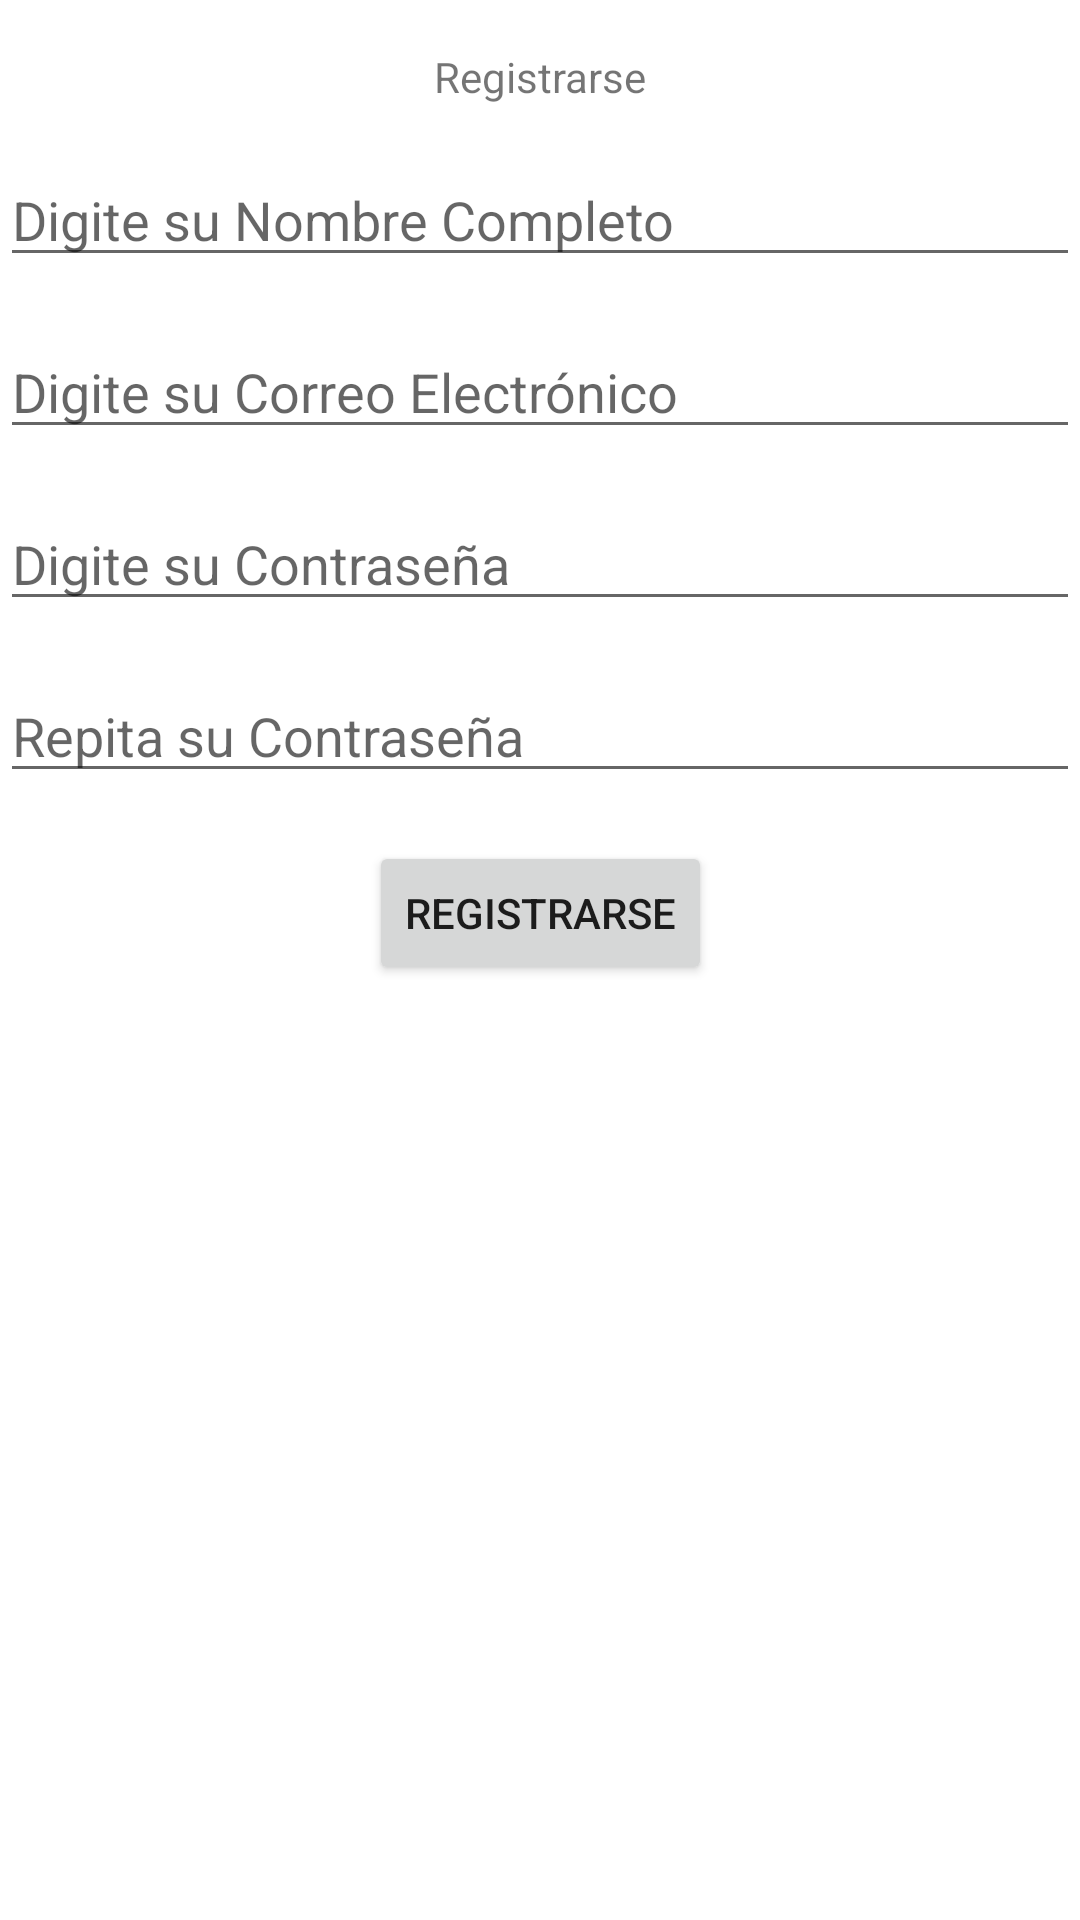

Here is an Android app screen rendered from its layout file. Give the layout XML and the strings, colors and styles it references.
<!-- AndroidManifest.xml: application theme Theme.Laboratorio01 -->
<!-- res/layout/registrarse.xml -->
<?xml version="1.0" encoding="utf-8"?>
<androidx.constraintlayout.widget.ConstraintLayout xmlns:android="http://schemas.android.com/apk/res/android"
    xmlns:app="http://schemas.android.com/apk/res-auto"
    xmlns:tools="http://schemas.android.com/tools"
    android:layout_width="match_parent"
    android:layout_height="match_parent">

    <TextView
        android:id="@+id/textView"
        android:layout_width="wrap_content"
        android:layout_height="wrap_content"
        android:text="Registrarse"
        app:layout_constraintTop_toTopOf="parent"
        app:layout_constraintStart_toStartOf="parent"
        app:layout_constraintEnd_toEndOf="parent"
        android:layout_marginTop="16dp"/>

    <EditText
        android:id="@+id/editTextText"
        android:layout_width="0dp"
        android:layout_height="wrap_content"
        android:ems="10"
        android:inputType="text"
        app:layout_constraintTop_toBottomOf="@+id/textView"
        app:layout_constraintStart_toStartOf="parent"
        app:layout_constraintEnd_toEndOf="parent"
        android:layout_marginTop="16dp"
        android:hint="Digite su Nombre Completo" />

    <EditText
        android:id="@+id/editTextTextEmailAddress"
        android:layout_width="0dp"
        android:layout_height="wrap_content"
        android:ems="10"
        android:inputType="textEmailAddress"
        app:layout_constraintTop_toBottomOf="@+id/editTextText"
        app:layout_constraintStart_toStartOf="parent"
        app:layout_constraintEnd_toEndOf="parent"
        android:layout_marginTop="16dp"
        android:hint="Digite su Correo Electrónico" />

    <EditText
        android:id="@+id/editTextTextPassword"
        android:layout_width="0dp"
        android:layout_height="wrap_content"
        android:ems="10"
        android:inputType="textPassword"
        app:layout_constraintTop_toBottomOf="@+id/editTextTextEmailAddress"
        app:layout_constraintStart_toStartOf="parent"
        app:layout_constraintEnd_toEndOf="parent"
        android:layout_marginTop="16dp"
        android:hint="Digite su Contraseña" />

    <EditText
        android:id="@+id/editTextNumberPassword"
        android:layout_width="0dp"
        android:layout_height="wrap_content"
        android:ems="10"
        android:inputType="numberPassword"
        app:layout_constraintTop_toBottomOf="@+id/editTextTextPassword"
        app:layout_constraintStart_toStartOf="parent"
        app:layout_constraintEnd_toEndOf="parent"
        android:layout_marginTop="16dp"
        android:hint="Repita su Contraseña" />

    <Button
        android:id="@+id/button"
        android:layout_width="wrap_content"
        android:layout_height="wrap_content"
        android:text="Registrarse"
        app:layout_constraintTop_toBottomOf="@+id/editTextNumberPassword"
        app:layout_constraintStart_toStartOf="parent"
        app:layout_constraintEnd_toEndOf="parent"
        android:layout_marginTop="16dp" />

</androidx.constraintlayout.widget.ConstraintLayout>
<!-- resources referenced by this layout -->
<resources>
  <style name="Theme.Laboratorio01" parent="Theme.MaterialComponents.DayNight.DarkActionBar">
          
          <item name="colorPrimary">@color/purple_500</item>
          <item name="colorPrimaryVariant">@color/purple_700</item>
          <item name="colorOnPrimary">@color/white</item>
          
          <item name="colorSecondary">@color/teal_200</item>
          <item name="colorSecondaryVariant">@color/teal_700</item>
          <item name="colorOnSecondary">@color/black</item>
          
          <item name="android:statusBarColor">?attr/colorPrimaryVariant</item>
          
      </style>
  <!-- not gathered from this repository: default colours our renderer supplied (Android Studio template values) -->
  <color name="purple_500">#FF6200EE</color>
  <color name="purple_700">#FF3700B3</color>
  <color name="teal_200">#FF03DAC5</color>
  <color name="teal_700">#FF018786</color>
  <color name="black">#FF000000</color>
  <color name="white">#FFFFFFFF</color>
</resources>
